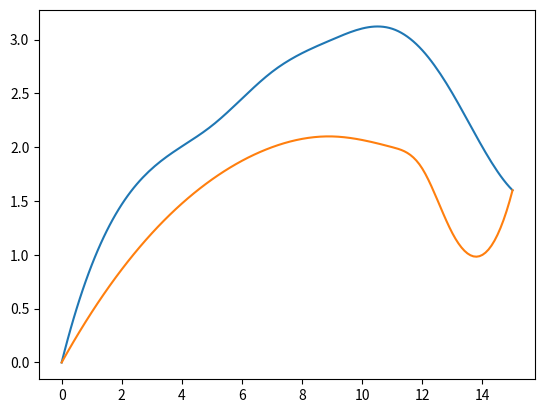

Python code for this plot:
import numpy as np
import matplotlib.pyplot as plt
from scipy import interpolate as itp, integrate as itg

# import data
X_origin = np.array([0.0, 3.0, 5.0, 7.0, 9.0, 11.0, 12.0, 13.0, 14.0, 15.0])
y_1 = np.array([0.0, 1.8, 2.2, 2.7, 3.0, 3.1, 2.9, 2.5, 2.0, 1.6])
y_2 = np.array([0.0, 1.2, 1.7, 2.0, 2.1, 2.0, 1.8, 1.2, 1.0, 1.6])

# interpolate and plot
f_1 = itp.interp1d(X_origin, y_1, kind='cubic')
f_2 = itp.interp1d(X_origin, y_2, kind='cubic')

X = np.linspace(0, 15, 151) # aliquot the interval into 150 parts

plt.plot(X, f_1(X), label='f')
plt.plot(X, f_2(X), label='g')

area, deviation = itg.quad(lambda x: f_1(x) - f_2(x), 0, 15)[:2]

print(f'The area is: {area:.2f}, the deviation is: {deviation:.2e}')